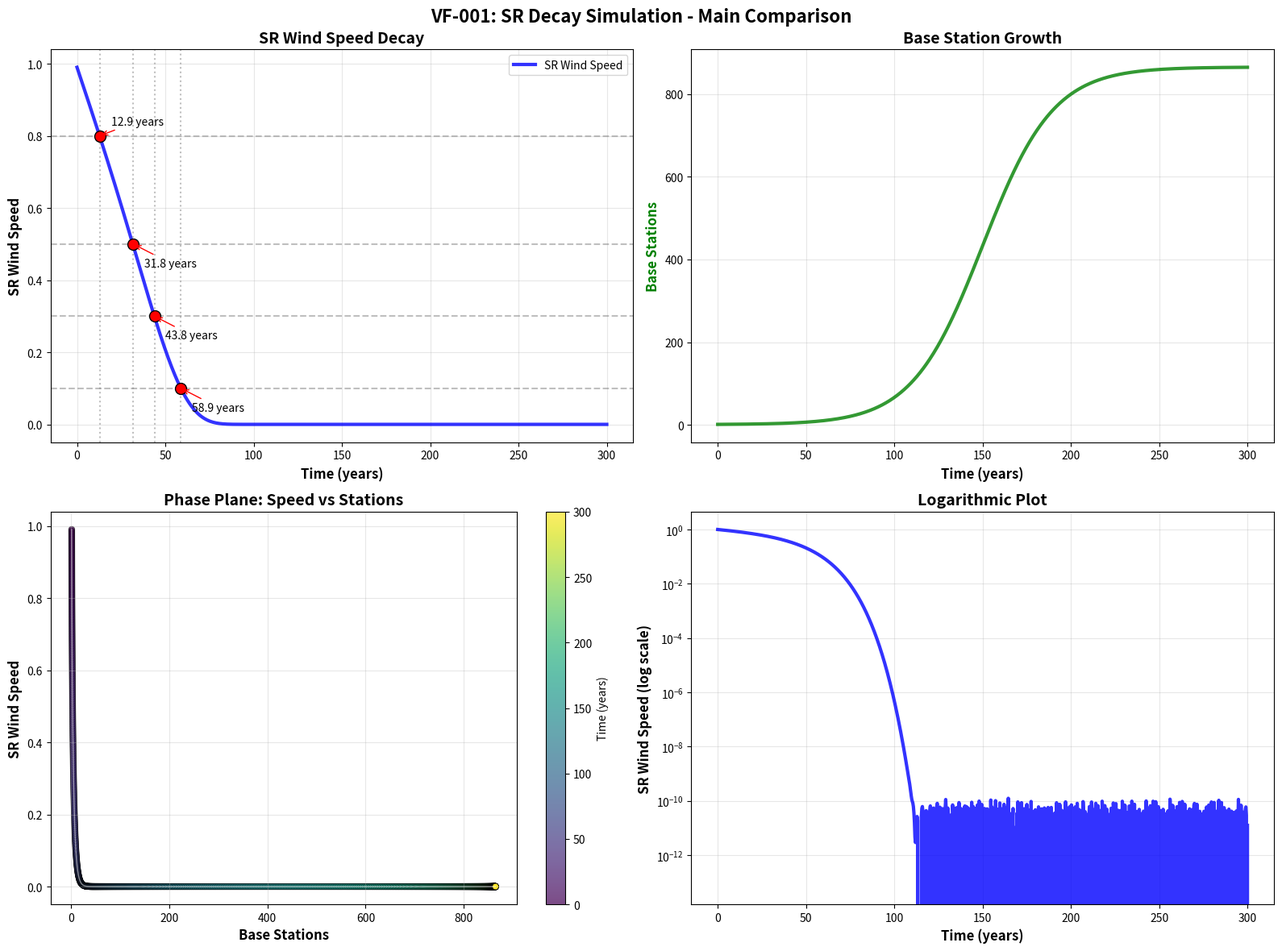
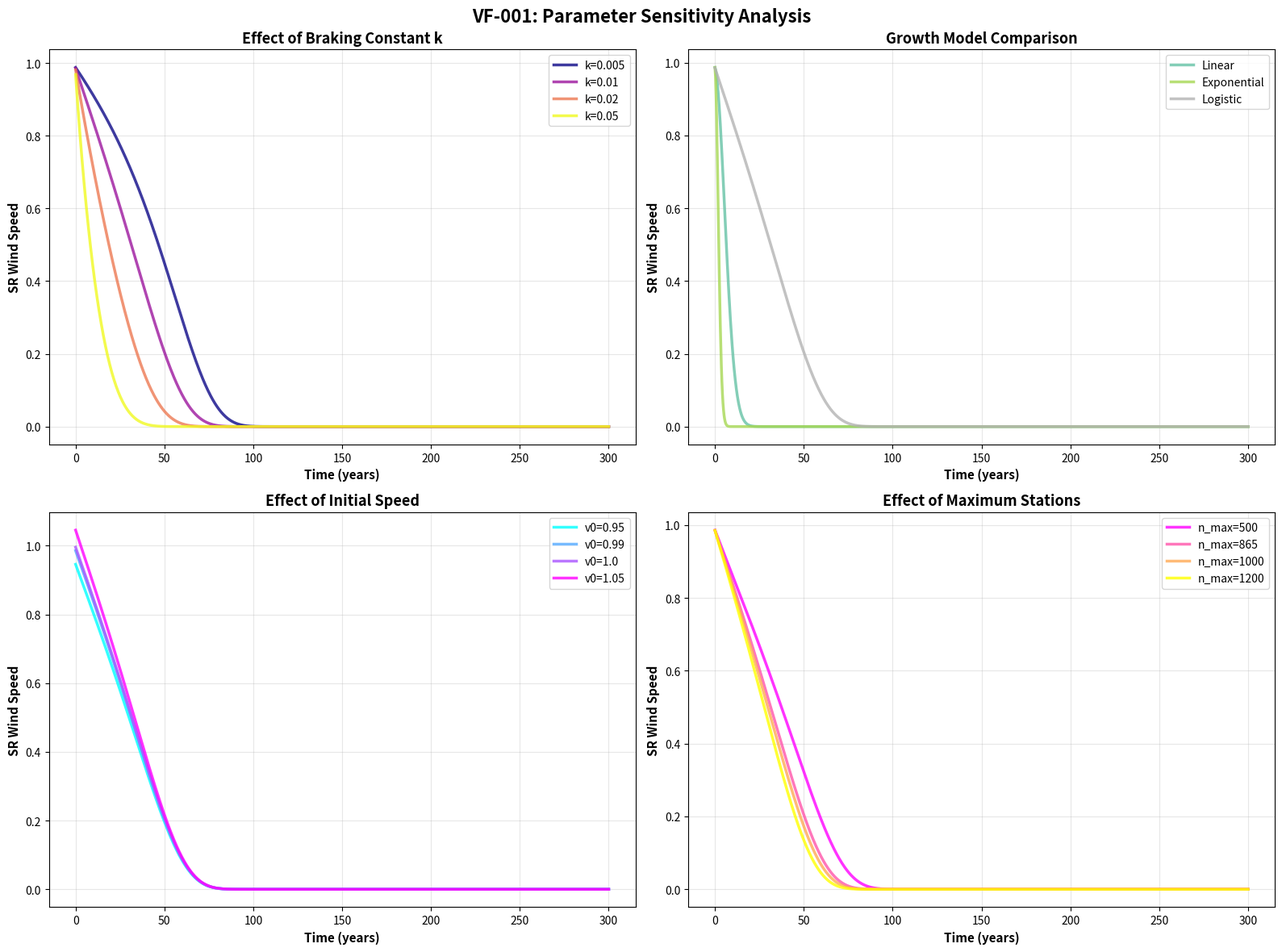
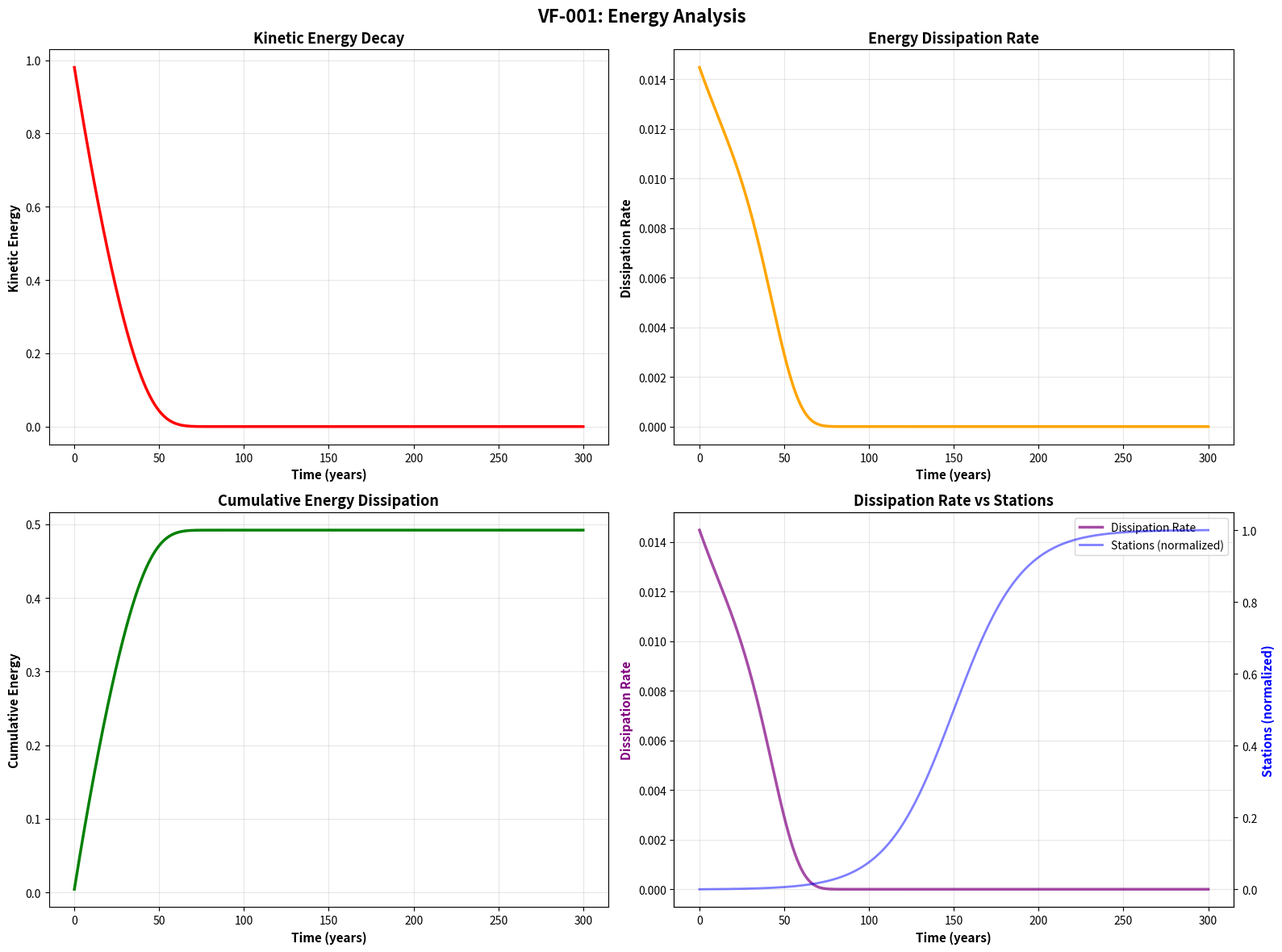
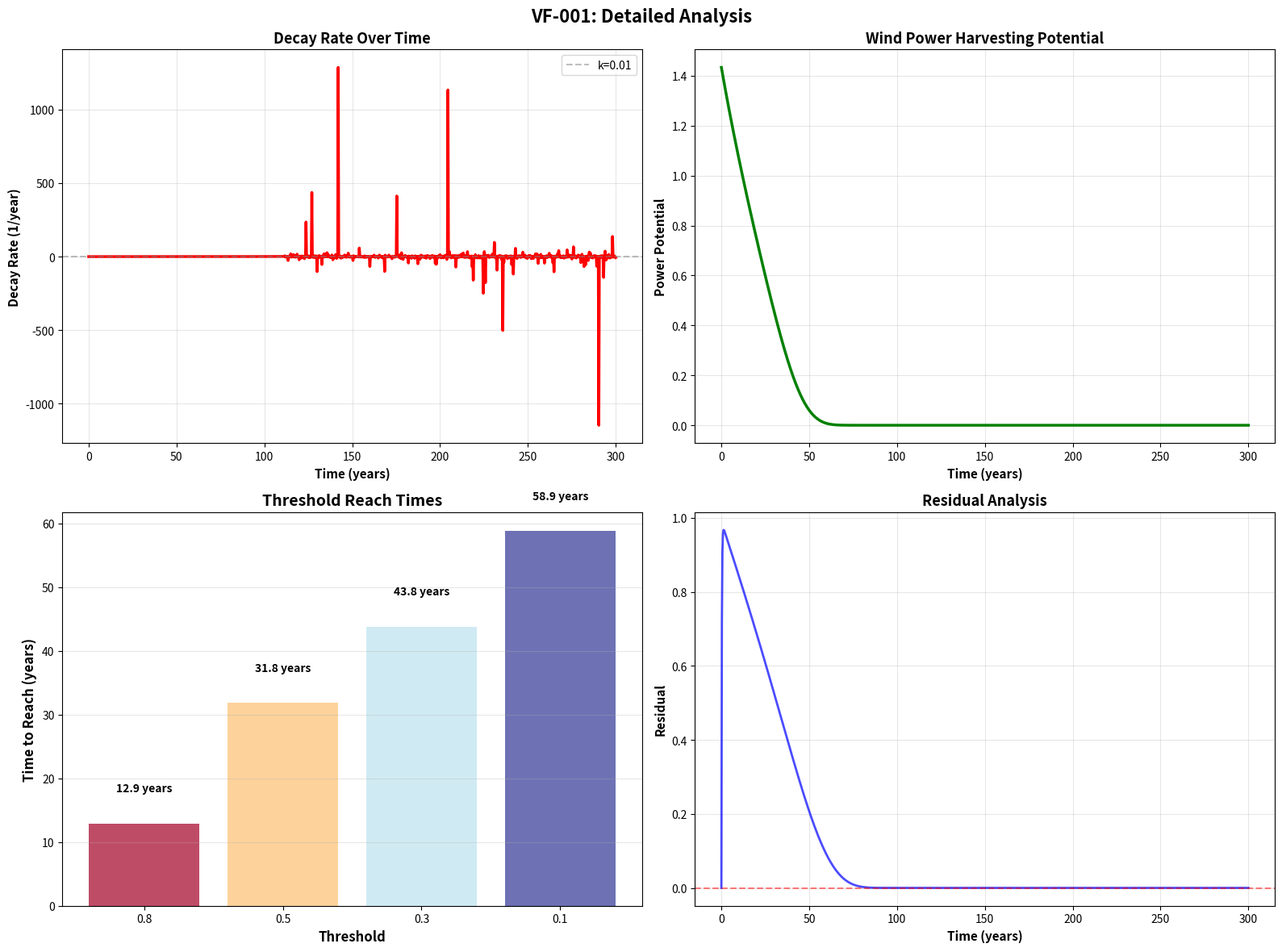
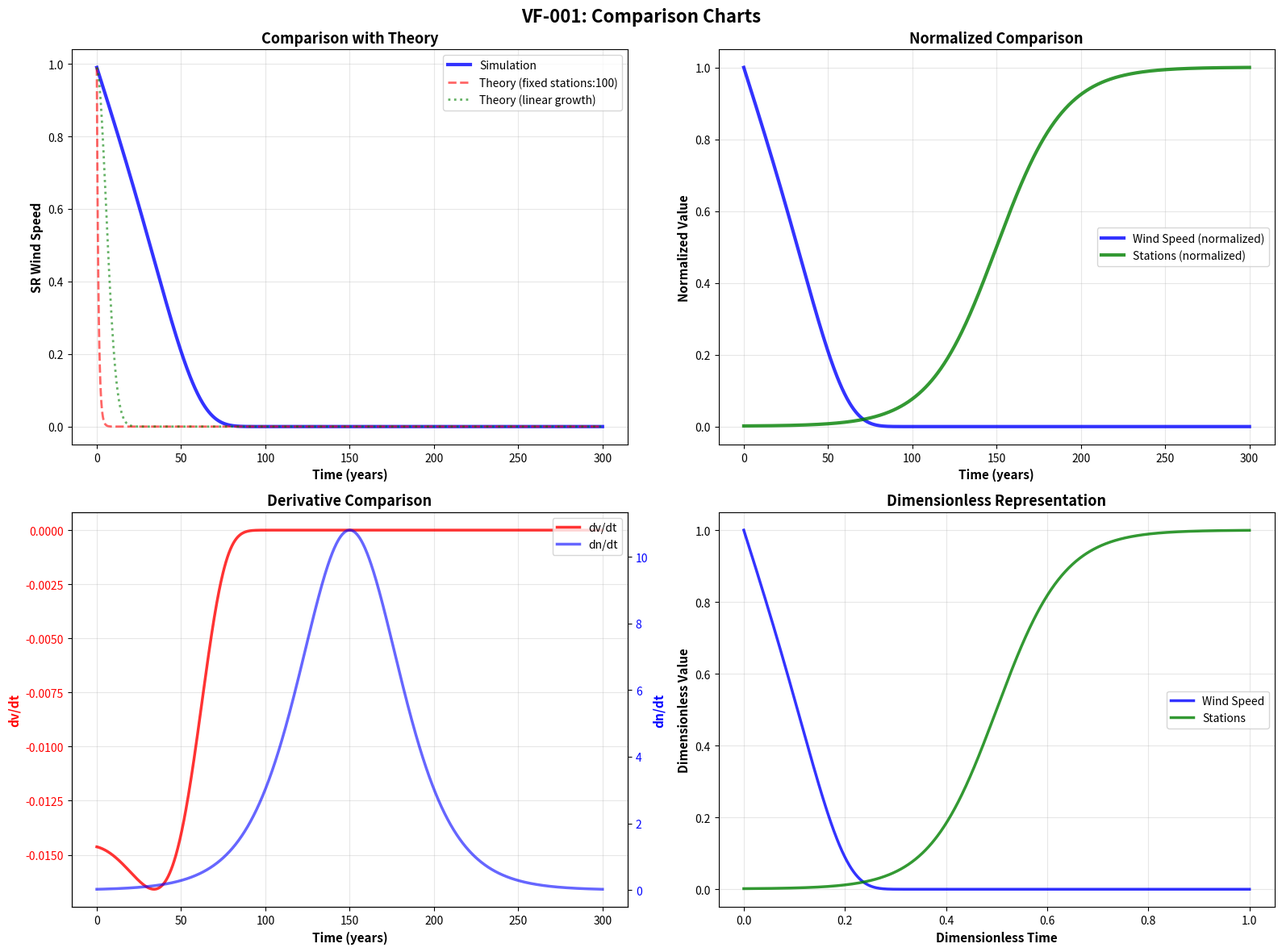
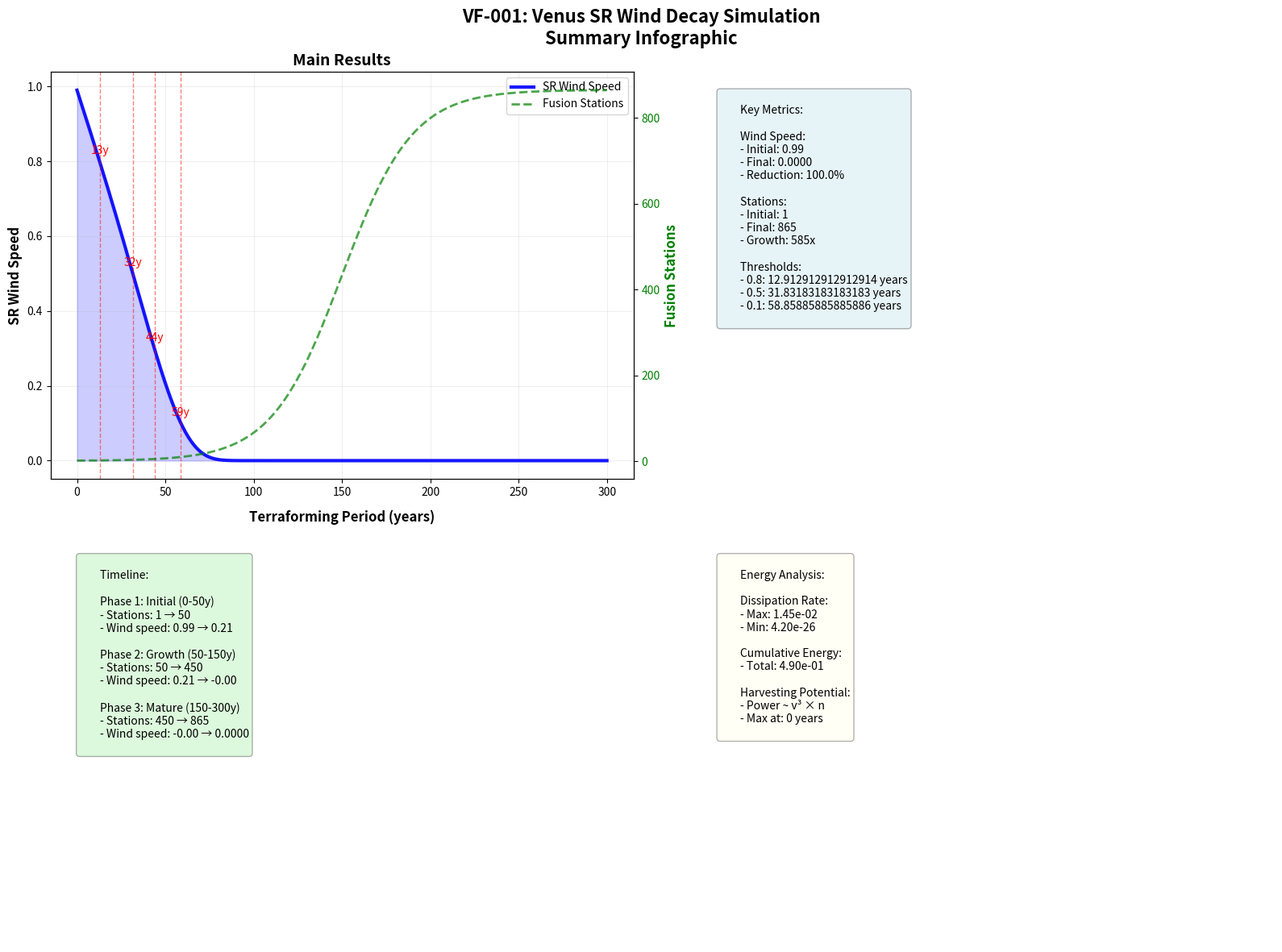

Write Python code to recreate these figures, in order.
#!/usr/bin/env python3
# -*- coding: utf-8 -*-
"""
Created on Fri Mar 20 18:27:43 2026

@author: iwamura
"""

#!/usr/bin/env python3
# -*- coding: utf-8 -*-
"""
VF-001: 文字化け対策版 - 全グラフ生成システム
"""

import numpy as np
from scipy.integrate import solve_ivp
import matplotlib
# バックエンドを明示的に指定（GUIが使えない環境でも動作）
matplotlib.use('Agg')

import matplotlib.pyplot as plt
import matplotlib.gridspec as gridspec
import pandas as pd
import warnings
import os
import sys
from datetime import datetime

warnings.filterwarnings('ignore')

# 日本語フォント設定（シンプルな方法）
def setup_japanese_font():
    """日本語フォントの設定"""
    try:
        # 日本語フォントのパス（Linux環境）
        font_candidates = [
            '/usr/share/fonts/truetype/takao-gothic/TakaoGothic.ttf',
            '/usr/share/fonts/opentype/noto/NotoSansCJK-Regular.ttc',
            '/usr/share/fonts/truetype/ipa-gothic/ipag.ttf',
            '/usr/share/fonts/truetype/ubuntu/Ubuntu-R.ttf',
        ]
        
        font_path = None
        for candidate in font_candidates:
            if os.path.exists(candidate):
                font_path = candidate
                break
        
        if font_path:
            # フォントを追加
            import matplotlib.font_manager as fm
            fm.fontManager.addfont(font_path)
            font_name = fm.FontProperties(fname=font_path).get_name()
            matplotlib.rcParams['font.family'] = font_name
            print(f"✅ 日本語フォントを使用: {font_name}")
            return True
        else:
            # フォントが見つからない場合は英語フォントを使用
            matplotlib.rcParams['font.family'] = 'DejaVu Sans'
            print("⚠ 日本語フォントが見つかりません。英語フォントを使用します。")
            return False
    except Exception as e:
        print(f"⚠ フォント設定エラー: {e}")
        matplotlib.rcParams['font.family'] = 'DejaVu Sans'
        return False

# フォント設定を実行
use_japanese = setup_japanese_font()
matplotlib.rcParams['axes.unicode_minus'] = False

class VF001CompleteVisualizer:
    """VF-001の全グラフを生成するクラス"""
    
    def __init__(self):
        # 物理パラメータ
        self.params = {
            'v0': 0.99,           # 初期風速
            'k': 0.01,            # 制動定数
            'n_max': 865,         # 最大拠点数
            't_span': (0, 300),   # 時間範囲
            'growth_rate': 0.05,  # 成長率
            'inflection': 150,    # 変曲点
        }
        
        # グラフの保存ディレクトリ
        timestamp = datetime.now().strftime('%Y%m%d_%H%M%S')
        self.output_dir = f"VF001_plots_{timestamp}"
        os.makedirs(self.output_dir, exist_ok=True)
        
        # シミュレーションデータ
        self.simulation_data = {}
        
    def trapz_custom(self, y, x=None, dx=1.0):
        """カスタム台形積分関数（np.trapzの代替）"""
        if x is None:
            return np.sum((y[1:] + y[:-1]) / 2.0) * dx
        else:
            return np.sum((y[1:] + y[:-1]) / 2.0 * (x[1:] - x[:-1]))
    
    def logistic_growth(self, t):
        """ロジスティック成長モデル"""
        L = self.params['n_max']
        k = self.params['growth_rate']
        t0 = self.params['inflection']
        return 1 + (L - 1) / (1 + np.exp(-k * (t - t0)))
    
    def sr_decay_ode(self, t, v):
        """SR減衰の微分方程式"""
        n = self.logistic_growth(t)
        return -self.params['k'] * n * v
    
    def run_simulation(self):
        """シミュレーション実行"""
        print("🔬 シミュレーション実行中...")
        
        # 時間配列（密出力用）
        t_eval = np.linspace(*self.params['t_span'], 1000)
        
        # ODEソルバー
        sol = solve_ivp(
            self.sr_decay_ode,
            self.params['t_span'],
            [self.params['v0']],
            method='RK45',
            t_eval=t_eval,
            rtol=1e-8,
            atol=1e-10
        )
        
        t = sol.t
        v = sol.y[0]
        n = self.logistic_growth(t)
        
        # 閾値到達時間を計算
        thresholds = {}
        for thresh in [0.8, 0.5, 0.3, 0.1]:
            idx = np.where(v <= thresh)[0]
            if len(idx) > 0:
                thresholds[thresh] = t[idx[0]]
        
        self.simulation_data = {
            'time': t,
            'speed': v,
            'bases': n,
            'thresholds': thresholds
        }
        
        print(f"✅ シミュレーション完了: {len(t)}データ点")
        return self.simulation_data
    
    # ==================== グラフ1: メイン比較グラフ ====================
    def plot_main_comparison(self):
        """メイン比較グラフ（2x2サブプロット）"""
        fig = plt.figure(figsize=(16, 12))
        
        t = self.simulation_data['time']
        v = self.simulation_data['speed']
        n = self.simulation_data['bases']
        
        # 1. 風速減衰
        ax1 = plt.subplot(2, 2, 1)
        ax1.plot(t, v, 'b-', linewidth=3, label='SR Wind Speed', alpha=0.8)
        
        # 閾値線と到達時間
        for thresh in [0.8, 0.5, 0.3, 0.1]:
            if thresh in self.simulation_data['thresholds']:
                t_reach = self.simulation_data['thresholds'][thresh]
                ax1.axhline(y=thresh, color='gray', linestyle='--', alpha=0.5)
                ax1.axvline(x=t_reach, color='gray', linestyle=':', alpha=0.5)
                ax1.plot(t_reach, thresh, 'ro', markersize=10, 
                        markeredgecolor='black', linewidth=2)
                ax1.annotate(f'{t_reach:.1f} years', 
                           xy=(t_reach, thresh),
                           xytext=(10, 10 if thresh>0.5 else -20),
                           textcoords='offset points',
                           arrowprops=dict(arrowstyle='->', color='red'))
        
        ax1.set_xlabel('Time (years)', fontsize=12, fontweight='bold')
        ax1.set_ylabel('SR Wind Speed', fontsize=12, fontweight='bold')
        ax1.set_title('SR Wind Speed Decay', fontsize=14, fontweight='bold')
        ax1.grid(True, alpha=0.3)
        ax1.legend(loc='upper right')
        
        # 2. 拠点数成長
        ax2 = plt.subplot(2, 2, 2)
        ax2.plot(t, n, 'g-', linewidth=3, alpha=0.8)
        
        ax2.set_xlabel('Time (years)', fontsize=12, fontweight='bold')
        ax2.set_ylabel('Base Stations', fontsize=12, fontweight='bold', color='green')
        ax2.set_title('Base Station Growth', fontsize=14, fontweight='bold')
        ax2.grid(True, alpha=0.3)
        
        # 3. 相平面図
        ax3 = plt.subplot(2, 2, 3)
        scatter = ax3.scatter(n, v, c=t, cmap='viridis', s=30, alpha=0.7,
                             edgecolors='black', linewidth=0.5)
        
        ax3.plot(n, v, 'white', linewidth=1, alpha=0.5)
        
        ax3.set_xlabel('Base Stations', fontsize=12, fontweight='bold')
        ax3.set_ylabel('SR Wind Speed', fontsize=12, fontweight='bold')
        ax3.set_title('Phase Plane: Speed vs Stations', fontsize=14, fontweight='bold')
        plt.colorbar(scatter, ax=ax3, label='Time (years)')
        ax3.grid(True, alpha=0.3)
        
        # 4. 対数プロット
        ax4 = plt.subplot(2, 2, 4)
        ax4.semilogy(t, v, 'b-', linewidth=3, alpha=0.8)
        
        ax4.set_xlabel('Time (years)', fontsize=12, fontweight='bold')
        ax4.set_ylabel('SR Wind Speed (log scale)', fontsize=12, fontweight='bold')
        ax4.set_title('Logarithmic Plot', fontsize=14, fontweight='bold')
        ax4.grid(True, alpha=0.3, which='both')
        
        plt.suptitle('VF-001: SR Decay Simulation - Main Comparison', 
                    fontsize=16, fontweight='bold', y=0.98)
        plt.tight_layout()
        
        filename = f"{self.output_dir}/01_main_comparison.png"
        plt.savefig(filename, dpi=300, bbox_inches='tight', facecolor='white')
        plt.close()
        print(f"✅ Graph 1 saved: {filename}")
    
    # ==================== グラフ2: 感度分析グラフ ====================
    def plot_sensitivity_analysis(self):
        """感度分析グラフ（4つのパラメータ）"""
        fig, axes = plt.subplots(2, 2, figsize=(16, 12))
        
        t = self.simulation_data['time']
        
        # 1. 制動定数kの影響
        k_values = [0.005, 0.01, 0.02, 0.05]
        colors = plt.cm.plasma(np.linspace(0, 1, len(k_values)))
        
        for k_val, color in zip(k_values, colors):
            v_vals = self.params['v0'] * np.exp(-k_val * 
                                               np.cumsum(self.simulation_data['bases']) * 
                                               (t[1]-t[0]))
            axes[0, 0].plot(t, v_vals, color=color, linewidth=2.5,
                           label=f'k={k_val}', alpha=0.8)
        
        axes[0, 0].set_xlabel('Time (years)', fontsize=11, fontweight='bold')
        axes[0, 0].set_ylabel('SR Wind Speed', fontsize=11, fontweight='bold')
        axes[0, 0].set_title('Effect of Braking Constant k', fontsize=13, fontweight='bold')
        axes[0, 0].legend()
        axes[0, 0].grid(True, alpha=0.3)
        
        # 2. 成長モデルの比較
        growth_models = {
            'Linear': lambda t: 1 + (self.params['n_max'] - 1) * (t / 300),
            'Exponential': lambda t: 1 + (self.params['n_max'] - 1) * 
                    (1 - np.exp(-0.03 * t)),
            'Logistic': self.logistic_growth,
        }
        
        colors = plt.cm.Set2(np.linspace(0, 1, len(growth_models)))
        for (name, model_func), color in zip(growth_models.items(), colors):
            n_vals = model_func(t)
            v_vals = self.params['v0'] * np.exp(-self.params['k'] * 
                                               np.cumsum(n_vals) * (t[1]-t[0]))
            axes[0, 1].plot(t, v_vals, color=color, linewidth=2.5,
                           label=name, alpha=0.8)
        
        axes[0, 1].set_xlabel('Time (years)', fontsize=11, fontweight='bold')
        axes[0, 1].set_ylabel('SR Wind Speed', fontsize=11, fontweight='bold')
        axes[0, 1].set_title('Growth Model Comparison', fontsize=13, fontweight='bold')
        axes[0, 1].legend()
        axes[0, 1].grid(True, alpha=0.3)
        
        # 3. 初期風速の影響
        v0_values = [0.95, 0.99, 1.0, 1.05]
        colors = plt.cm.cool(np.linspace(0, 1, len(v0_values)))
        
        for v0_val, color in zip(v0_values, colors):
            v_vals = v0_val * np.exp(-self.params['k'] * 
                                    np.cumsum(self.simulation_data['bases']) * 
                                    (t[1]-t[0]))
            axes[1, 0].plot(t, v_vals, color=color, linewidth=2.5,
                           label=f'v0={v0_val}', alpha=0.8)
        
        axes[1, 0].set_xlabel('Time (years)', fontsize=11, fontweight='bold')
        axes[1, 0].set_ylabel('SR Wind Speed', fontsize=11, fontweight='bold')
        axes[1, 0].set_title('Effect of Initial Speed', fontsize=13, fontweight='bold')
        axes[1, 0].legend()
        axes[1, 0].grid(True, alpha=0.3)
        
        # 4. 最大拠点数の影響
        n_max_values = [500, 865, 1000, 1200]
        colors = plt.cm.spring(np.linspace(0, 1, len(n_max_values)))
        
        for n_max_val, color in zip(n_max_values, colors):
            L = n_max_val
            n_vals = 1 + (L - 1) / (1 + np.exp(-self.params['growth_rate'] * 
                                              (t - self.params['inflection'])))
            v_vals = self.params['v0'] * np.exp(-self.params['k'] * 
                                               np.cumsum(n_vals) * (t[1]-t[0]))
            axes[1, 1].plot(t, v_vals, color=color, linewidth=2.5,
                           label=f'n_max={n_max_val}', alpha=0.8)
        
        axes[1, 1].set_xlabel('Time (years)', fontsize=11, fontweight='bold')
        axes[1, 1].set_ylabel('SR Wind Speed', fontsize=11, fontweight='bold')
        axes[1, 1].set_title('Effect of Maximum Stations', fontsize=13, fontweight='bold')
        axes[1, 1].legend()
        axes[1, 1].grid(True, alpha=0.3)
        
        plt.suptitle('VF-001: Parameter Sensitivity Analysis', fontsize=16, fontweight='bold')
        plt.tight_layout()
        
        filename = f"{self.output_dir}/02_sensitivity_analysis.png"
        plt.savefig(filename, dpi=300, bbox_inches='tight', facecolor='white')
        plt.close()
        print(f"✅ Graph 2 saved: {filename}")
    
    # ==================== グラフ3: エネルギー解析グラフ ====================
    def plot_energy_analysis(self):
        """エネルギー解析グラフ"""
        fig, axes = plt.subplots(2, 2, figsize=(16, 12))
        
        t = self.simulation_data['time']
        v = self.simulation_data['speed']
        n = self.simulation_data['bases']
        
        # 1. 運動エネルギー
        kinetic_energy = v**2
        axes[0, 0].plot(t, kinetic_energy, 'r-', linewidth=2.5)
        axes[0, 0].set_xlabel('Time (years)', fontsize=11, fontweight='bold')
        axes[0, 0].set_ylabel('Kinetic Energy', fontsize=11, fontweight='bold')
        axes[0, 0].set_title('Kinetic Energy Decay', fontsize=13, fontweight='bold')
        axes[0, 0].grid(True, alpha=0.3)
        
        # 2. 散逸率
        dissipation_rate = self.params['k'] * n * v**2
        axes[0, 1].plot(t, dissipation_rate, 'orange', linewidth=2.5)
        axes[0, 1].set_xlabel('Time (years)', fontsize=11, fontweight='bold')
        axes[0, 1].set_ylabel('Dissipation Rate', fontsize=11, fontweight='bold')
        axes[0, 1].set_title('Energy Dissipation Rate', fontsize=13, fontweight='bold')
        axes[0, 1].grid(True, alpha=0.3)
        
        # 3. 累積散逸エネルギー
        dt = t[1] - t[0]
        cumulative_energy = np.cumsum(dissipation_rate) * dt
        
        axes[1, 0].plot(t, cumulative_energy, 'g-', linewidth=2.5)
        axes[1, 0].set_xlabel('Time (years)', fontsize=11, fontweight='bold')
        axes[1, 0].set_ylabel('Cumulative Energy', fontsize=11, fontweight='bold')
        axes[1, 0].set_title('Cumulative Energy Dissipation', fontsize=13, fontweight='bold')
        axes[1, 0].grid(True, alpha=0.3)
        
        # 4. 散逸率と拠点数の関係
        axes[1, 1].plot(t, dissipation_rate, 'purple', linewidth=2.5, 
                       alpha=0.7, label='Dissipation Rate')
        
        n_normalized = (n - n.min()) / (n.max() - n.min())
        axes_twin = axes[1, 1].twinx()
        axes_twin.plot(t, n_normalized, 'b-', linewidth=2, 
                      alpha=0.5, label='Stations (normalized)')
        
        axes[1, 1].set_xlabel('Time (years)', fontsize=11, fontweight='bold')
        axes[1, 1].set_ylabel('Dissipation Rate', fontsize=11, fontweight='bold', 
                             color='purple')
        axes_twin.set_ylabel('Stations (normalized)', fontsize=11, fontweight='bold', 
                            color='blue')
        axes[1, 1].set_title('Dissipation Rate vs Stations', fontsize=13, fontweight='bold')
        
        lines1, labels1 = axes[1, 1].get_legend_handles_labels()
        lines2, labels2 = axes_twin.get_legend_handles_labels()
        axes[1, 1].legend(lines1 + lines2, labels1 + labels2, loc='upper right')
        axes[1, 1].grid(True, alpha=0.3)
        
        plt.suptitle('VF-001: Energy Analysis', fontsize=16, fontweight='bold')
        plt.tight_layout()
        
        filename = f"{self.output_dir}/03_energy_analysis.png"
        plt.savefig(filename, dpi=300, bbox_inches='tight', facecolor='white')
        plt.close()
        print(f"✅ Graph 3 saved: {filename}")
    
    # ==================== グラフ4: 詳細解析グラフ ====================
    def plot_detailed_analysis(self):
        """詳細解析グラフ"""
        fig, axes = plt.subplots(2, 2, figsize=(16, 12))
        
        t = self.simulation_data['time']
        v = self.simulation_data['speed']
        n = self.simulation_data['bases']
        
        # 1. 減衰率の時間変化
        dv_dt = np.gradient(v, t)
        decay_rate = -dv_dt / v
        axes[0, 0].plot(t, decay_rate, 'r-', linewidth=2.5)
        axes[0, 0].axhline(y=self.params['k'], color='gray', linestyle='--', 
                   alpha=0.5, label=f'k={self.params["k"]}')
        axes[0, 0].set_xlabel('Time (years)', fontsize=11, fontweight='bold')
        axes[0, 0].set_ylabel('Decay Rate (1/year)', fontsize=11, fontweight='bold')
        axes[0, 0].set_title('Decay Rate Over Time', fontsize=13, fontweight='bold')
        axes[0, 0].legend()
        axes[0, 0].grid(True, alpha=0.3)
        
        # 2. ハーベスティングポテンシャル
        power_potential = v**3 * n
        axes[0, 1].plot(t, power_potential, 'g-', linewidth=2.5)
        axes[0, 1].set_xlabel('Time (years)', fontsize=11, fontweight='bold')
        axes[0, 1].set_ylabel('Power Potential', fontsize=11, fontweight='bold')
        axes[0, 1].set_title('Wind Power Harvesting Potential', fontsize=13, fontweight='bold')
        axes[0, 1].grid(True, alpha=0.3)
        
        # 3. 閾値到達時間の比較
        thresholds = [0.8, 0.5, 0.3, 0.1]
        reach_times = []
        
        for thresh in thresholds:
            if thresh in self.simulation_data['thresholds']:
                reach_times.append(self.simulation_data['thresholds'][thresh])
            else:
                reach_times.append(self.params['t_span'][1])
        
        colors = plt.cm.RdYlBu(np.linspace(0, 1, len(thresholds)))
        bars = axes[1, 0].bar([str(t) for t in thresholds], reach_times, 
                      color=colors, alpha=0.7)
        
        for i, (bar, time_val) in enumerate(zip(bars, reach_times)):
            axes[1, 0].text(bar.get_x() + bar.get_width()/2, bar.get_height() + 5,
                    f'{time_val:.1f} years', ha='center', fontsize=10, fontweight='bold')
        
        axes[1, 0].set_xlabel('Threshold', fontsize=12, fontweight='bold')
        axes[1, 0].set_ylabel('Time to Reach (years)', fontsize=12, fontweight='bold')
        axes[1, 0].set_title('Threshold Reach Times', fontsize=14, fontweight='bold')
        axes[1, 0].grid(True, alpha=0.3, axis='y')
        
        # 4. 残差分析
        exp_fit = self.params['v0'] * np.exp(-self.params['k'] * np.mean(n) * t)
        residuals = v - exp_fit
        
        axes[1, 1].plot(t, residuals, 'b-', linewidth=2, alpha=0.7)
        axes[1, 1].axhline(y=0, color='r', linestyle='--', alpha=0.5)
        
        axes[1, 1].set_xlabel('Time (years)', fontsize=11, fontweight='bold')
        axes[1, 1].set_ylabel('Residual', fontsize=11, fontweight='bold')
        axes[1, 1].set_title('Residual Analysis', fontsize=13, fontweight='bold')
        axes[1, 1].grid(True, alpha=0.3)
        
        plt.suptitle('VF-001: Detailed Analysis', fontsize=16, fontweight='bold')
        plt.tight_layout()
        
        filename = f"{self.output_dir}/04_detailed_analysis.png"
        plt.savefig(filename, dpi=300, bbox_inches='tight', facecolor='white')
        plt.close()
        print(f"✅ Graph 4 saved: {filename}")
    
    # ==================== グラフ5: 比較対照グラフ ====================
    def plot_comparison_chart(self):
        """比較対照グラフ"""
        fig, axes = plt.subplots(2, 2, figsize=(16, 12))
        
        t = self.simulation_data['time']
        v = self.simulation_data['speed']
        n = self.simulation_data['bases']
        
        # 1. 理論モデルとの比較
        axes[0, 0].plot(t, v, 'b-', linewidth=3, label='Simulation', alpha=0.8)
        
        v_theory1 = self.params['v0'] * np.exp(-self.params['k'] * 100 * t)
        axes[0, 0].plot(t, v_theory1, 'r--', linewidth=2, 
                       label='Theory (fixed stations:100)', alpha=0.6)
        
        n_linear = 1 + (self.params['n_max'] - 1) * (t / self.params['t_span'][1])
        v_theory2 = self.params['v0'] * np.exp(-self.params['k'] * 
                                              (0.5 * (self.params['n_max']-1)/300 * t**2 + t))
        axes[0, 0].plot(t, v_theory2, 'g:', linewidth=2, 
                       label='Theory (linear growth)', alpha=0.6)
        
        axes[0, 0].set_xlabel('Time (years)', fontsize=11, fontweight='bold')
        axes[0, 0].set_ylabel('SR Wind Speed', fontsize=11, fontweight='bold')
        axes[0, 0].set_title('Comparison with Theory', fontsize=13, fontweight='bold')
        axes[0, 0].legend()
        axes[0, 0].grid(True, alpha=0.3)
        
        # 2. 正規化比較
        axes[0, 1].plot(t, v / v[0], 'b-', linewidth=3, 
                       label='Wind Speed (normalized)', alpha=0.8)
        axes[0, 1].plot(t, n / n[-1], 'g-', linewidth=3, 
                       label='Stations (normalized)', alpha=0.8)
        axes[0, 1].set_xlabel('Time (years)', fontsize=11, fontweight='bold')
        axes[0, 1].set_ylabel('Normalized Value', fontsize=11, fontweight='bold')
        axes[0, 1].set_title('Normalized Comparison', fontsize=13, fontweight='bold')
        axes[0, 1].legend()
        axes[0, 1].grid(True, alpha=0.3)
        
        # 3. 微分値比較
        dv_dt = np.gradient(v, t)
        dn_dt = np.gradient(n, t)
        
        axes[1, 0].plot(t, dv_dt, 'r-', linewidth=2.5, label='dv/dt', alpha=0.8)
        axes[1, 0].set_xlabel('Time (years)', fontsize=11, fontweight='bold')
        axes[1, 0].set_ylabel('dv/dt', fontsize=11, fontweight='bold', color='r')
        axes[1, 0].tick_params(axis='y', labelcolor='r')
        axes[1, 0].set_title('Derivative Comparison', fontsize=13, fontweight='bold')
        
        ax_twin = axes[1, 0].twinx()
        ax_twin.plot(t, dn_dt, 'b-', linewidth=2.5, label='dn/dt', alpha=0.6)
        ax_twin.set_ylabel('dn/dt', fontsize=11, fontweight='bold', color='b')
        ax_twin.tick_params(axis='y', labelcolor='b')
        
        lines1, labels1 = axes[1, 0].get_legend_handles_labels()
        lines2, labels2 = ax_twin.get_legend_handles_labels()
        axes[1, 0].legend(lines1 + lines2, labels1 + labels2, loc='upper right')
        axes[1, 0].grid(True, alpha=0.3)
        
        # 4. 無次元パラメータ
        tau = t / self.params['t_span'][1]
        v_dimless = v / self.params['v0']
        n_dimless = n / self.params['n_max']
        
        axes[1, 1].plot(tau, v_dimless, 'b-', linewidth=2.5, 
                       label='Wind Speed', alpha=0.8)
        axes[1, 1].plot(tau, n_dimless, 'g-', linewidth=2.5, 
                       label='Stations', alpha=0.8)
        axes[1, 1].set_xlabel('Dimensionless Time', fontsize=11, fontweight='bold')
        axes[1, 1].set_ylabel('Dimensionless Value', fontsize=11, fontweight='bold')
        axes[1, 1].set_title('Dimensionless Representation', fontsize=13, fontweight='bold')
        axes[1, 1].legend()
        axes[1, 1].grid(True, alpha=0.3)
        
        plt.suptitle('VF-001: Comparison Charts', fontsize=16, fontweight='bold')
        plt.tight_layout()
        
        filename = f"{self.output_dir}/05_comparison_chart.png"
        plt.savefig(filename, dpi=300, bbox_inches='tight', facecolor='white')
        plt.close()
        print(f"✅ Graph 5 saved: {filename}")
    
    # ==================== グラフ6: サマリーインフォグラフィック ====================
    def plot_summary_infographic(self):
        """サマリーインフォグラフィック"""
        fig, axes = plt.subplots(2, 2, figsize=(16, 12))
        
        t = self.simulation_data['time']
        v = self.simulation_data['speed']
        n = self.simulation_data['bases']
        
        # 1. メインストーリー
        axes[0, 0].plot(t, v, 'b-', linewidth=3, alpha=0.9, label='SR Wind Speed')
        axes[0, 0].fill_between(t, 0, v, color='blue', alpha=0.2)
        
        # 閾値到達時間をマーク
        for thresh in [0.8, 0.5, 0.3, 0.1]:
            if thresh in self.simulation_data['thresholds']:
                t_reach = self.simulation_data['thresholds'][thresh]
                axes[0, 0].axvline(x=t_reach, color='red', linestyle='--', 
                               alpha=0.5, linewidth=1)
                axes[0, 0].text(t_reach, thresh+0.02, f'{t_reach:.0f}y', 
                           fontsize=10, ha='center', color='red')
        
        axes[0, 0].set_xlabel('Terraforming Period (years)', fontsize=12, 
                          fontweight='bold', labelpad=10)
        axes[0, 0].set_ylabel('SR Wind Speed', fontsize=12, fontweight='bold')
        axes[0, 0].set_title('Main Results', fontsize=14, fontweight='bold')
        axes[0, 0].grid(True, alpha=0.2)
        
        # 拠点数を追加
        ax_twin = axes[0, 0].twinx()
        ax_twin.plot(t, n, 'g-', linewidth=2, alpha=0.7, 
                         linestyle='--', label='Fusion Stations')
        ax_twin.set_ylabel('Fusion Stations', fontsize=12, 
                               fontweight='bold', color='green')
        ax_twin.tick_params(axis='y', labelcolor='green')
        
        lines1, labels1 = axes[0, 0].get_legend_handles_labels()
        lines2, labels2 = ax_twin.get_legend_handles_labels()
        axes[0, 0].legend(lines1 + lines2, labels1 + labels2, 
                      loc='upper right', fontsize=10)
        
        # 2. キーメトリクス
        axes[0, 1].axis('off')
        
        metrics_text = f"""
        Key Metrics:
        
        Wind Speed:
        - Initial: 0.99
        - Final: {v[-1]:.4f}
        - Reduction: {(v[0] - v[-1]) / v[0] * 100:.1f}%
        
        Stations:
        - Initial: 1
        - Final: {n[-1]:.0f}
        - Growth: {n[-1] / n[0]:.0f}x
        
        Thresholds:
        - 0.8: {self.simulation_data['thresholds'].get(0.8, 'N/A')} years
        - 0.5: {self.simulation_data['thresholds'].get(0.5, 'N/A')} years
        - 0.1: {self.simulation_data['thresholds'].get(0.1, 'N/A')} years
        """
        
        axes[0, 1].text(0.05, 0.95, metrics_text, fontsize=10,
                       verticalalignment='top',
                       bbox=dict(boxstyle='round', facecolor='lightblue', 
                               alpha=0.3))
        
        # 3. タイムライン
        axes[1, 0].axis('off')
        
        timeline_text = f"""
        Timeline:
        
        Phase 1: Initial (0-50y)
        - Stations: 1 → 50
        - Wind speed: 0.99 → {v[np.argmin(np.abs(t-50))]:.2f}
        
        Phase 2: Growth (50-150y)
        - Stations: 50 → 450
        - Wind speed: {v[np.argmin(np.abs(t-50))]:.2f} → {v[np.argmin(np.abs(t-150))]:.2f}
        
        Phase 3: Mature (150-300y)
        - Stations: 450 → 865
        - Wind speed: {v[np.argmin(np.abs(t-150))]:.2f} → {v[-1]:.4f}
        """
        
        axes[1, 0].text(0.05, 0.95, timeline_text, fontsize=10,
                        verticalalignment='top',
                        bbox=dict(boxstyle='round', facecolor='lightgreen', 
                                alpha=0.3))
        
        # 4. エネルギー計算
        axes[1, 1].axis('off')
        
        dissipation_rate = self.params['k'] * n * v**2
        cum_energy = self.trapz_custom(dissipation_rate, t)
        
        energy_text = f"""
        Energy Analysis:
        
        Dissipation Rate:
        - Max: {np.max(dissipation_rate):.2e}
        - Min: {np.min(dissipation_rate):.2e}
        
        Cumulative Energy:
        - Total: {cum_energy:.2e}
        
        Harvesting Potential:
        - Power ~ v³ × n
        - Max at: {t[np.argmax(v**3 * n)]:.0f} years
        """
        
        axes[1, 1].text(0.05, 0.95, energy_text, fontsize=10,
                        verticalalignment='top',
                        bbox=dict(boxstyle='round', facecolor='lightyellow', 
                                alpha=0.3))
        
        plt.suptitle('VF-001: Venus SR Wind Decay Simulation\nSummary Infographic', 
                    fontsize=16, fontweight='bold', y=0.98)
        plt.tight_layout()
        
        filename = f"{self.output_dir}/06_summary_infographic.png"
        plt.savefig(filename, dpi=300, bbox_inches='tight', facecolor='white')
        plt.close()
        print(f"✅ Graph 6 saved: {filename}")
    
    # ==================== 全グラフ生成 ====================
    def generate_all_plots(self):
        """すべてのグラフを生成"""
        print("="*70)
        print("🎨 VF-001: Complete Graph Generation System")
        print("="*70)
        
        # シミュレーション実行
        self.run_simulation()
        
        # 各グラフを生成
        print("\n📊 Generating graphs...")
        self.plot_main_comparison()
        self.plot_sensitivity_analysis()
        self.plot_energy_analysis()
        self.plot_detailed_analysis()
        self.plot_comparison_chart()
        self.plot_summary_infographic()
        
        # データも保存
        self.save_data()
        
        print("\n" + "="*70)
        print("✅ All graphs generated successfully!")
        print("="*70)
        print(f"\n📁 Output directory: {self.output_dir}")
        print("\nGenerated graphs:")
        for i, name in enumerate([
            "01_main_comparison.png",
            "02_sensitivity_analysis.png", 
            "03_energy_analysis.png",
            "04_detailed_analysis.png",
            "05_comparison_chart.png",
            "06_summary_infographic.png"
        ], 1):
            print(f"  {i}. {name}")
        
        print("\n📊 Data files:")
        print("  - VF001_simulation_data.csv")
        print("  - VF001_parameters.txt")
        
        print("\n🚀 To view graphs:")
        print(f"  eog {self.output_dir}/01_main_comparison.png")
    
    def save_data(self):
        """データを保存"""
        # CSV保存
        df = pd.DataFrame({
            'time_year': self.simulation_data['time'],
            'wind_speed': self.simulation_data['speed'],
            'base_stations': self.simulation_data['bases'],
            'decay_rate': -np.gradient(self.simulation_data['speed'], 
                                      self.simulation_data['time']) / 
                          self.simulation_data['speed']
        })
        df.to_csv(f"{self.output_dir}/VF001_simulation_data.csv", index=False)
        
        # パラメータ保存
        with open(f"{self.output_dir}/VF001_parameters.txt", 'w') as f:
            f.write("VF-001 Simulation Parameters\n")
            f.write("="*50 + "\n")
            for key, value in self.params.items():
                f.write(f"{key:20}: {value}\n")
            f.write("\nThreshold Reach Times:\n")
            for thresh, time_val in self.simulation_data['thresholds'].items():
                f.write(f"  Wind Speed {thresh}: {time_val:.1f} years\n")
        
        print("✅ Data saved to CSV and text files")

# ==================== 実行 ====================

if __name__ == "__main__":
    print("Starting VF-001 simulation...")
    visualizer = VF001CompleteVisualizer()
    visualizer.generate_all_plots()
